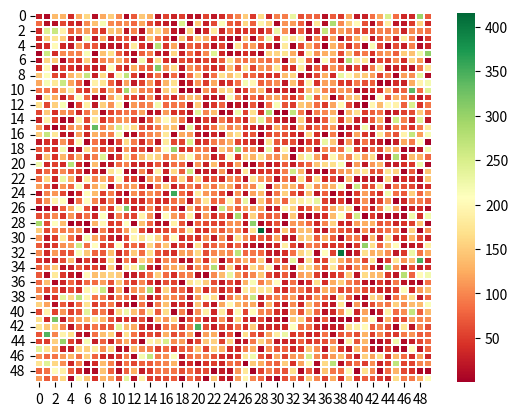

Python code for this plot:
# -*- coding: utf-8 -*-
"""
Spyder Editor

This is a temporary script file.
"""

import seaborn as sb
import matplotlib.pyplot as plt
import pandas as pd
import numpy as np

data=abs(np.random.normal(loc=50,size=(50,50), scale=100))
#datay=abs(np.random.normal(loc=25,size=50, scale=50))

print(data)
ax=plt.subplot()
title="Heatmap"
ax.set_xticks([])
ax.set_yticks([])
sb.heatmap(data,cmap='RdYlGn',linewidths=0.30,ax=ax)
plt.show()